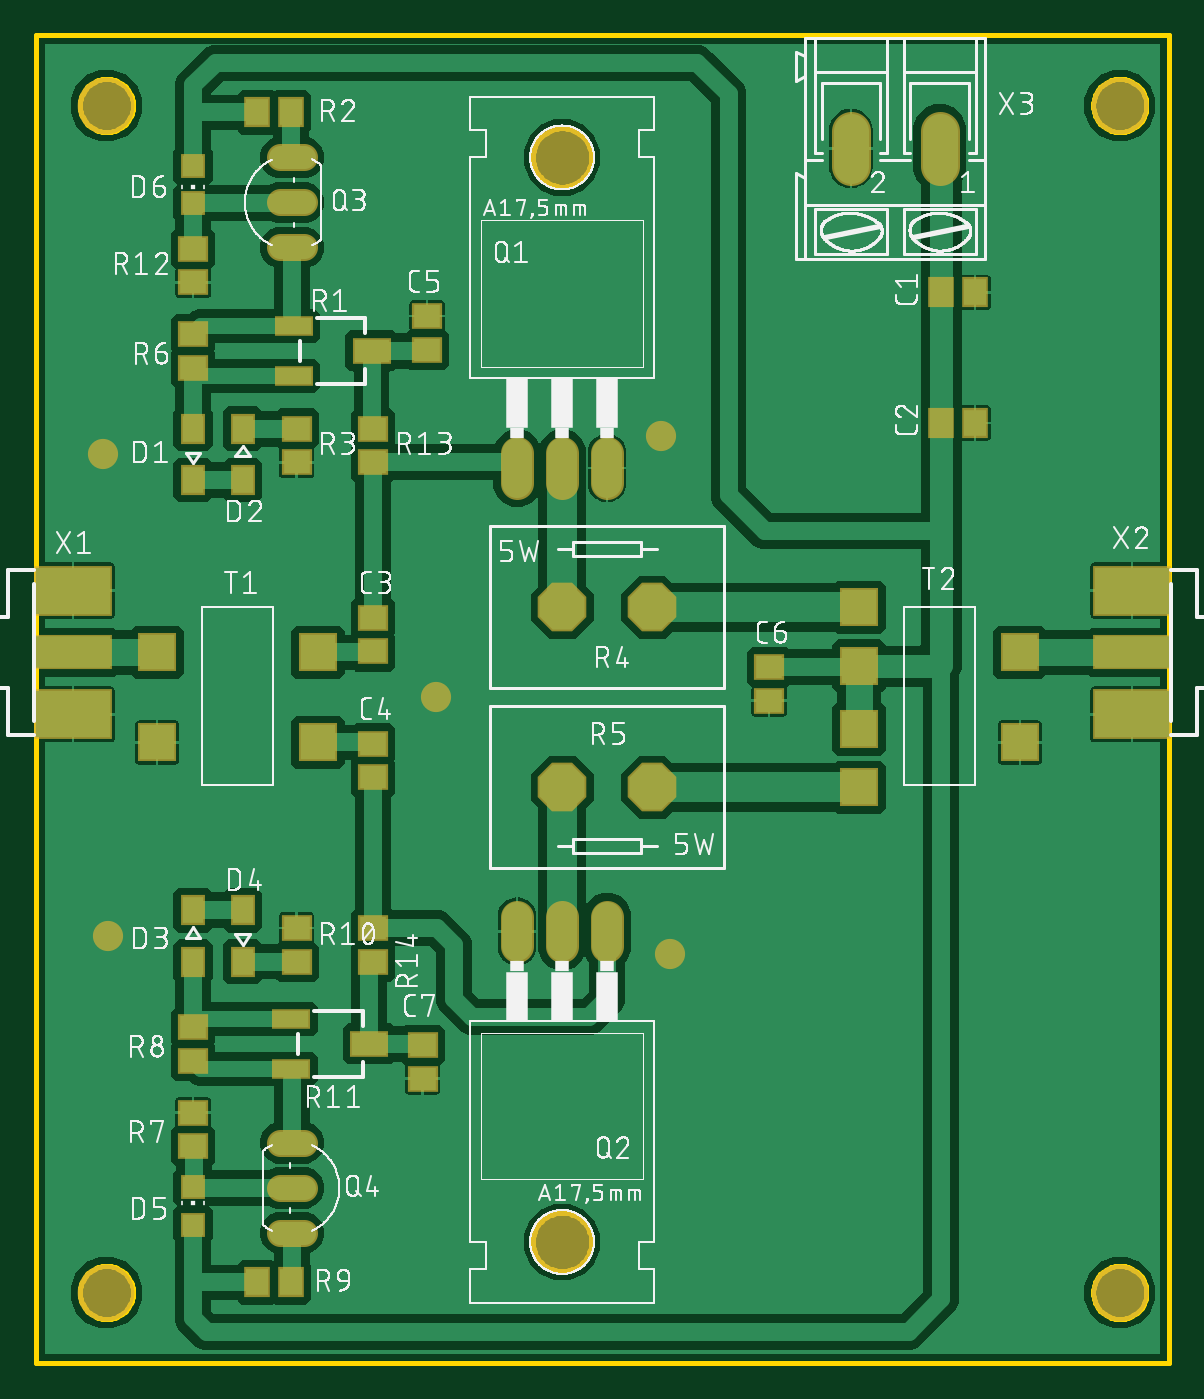
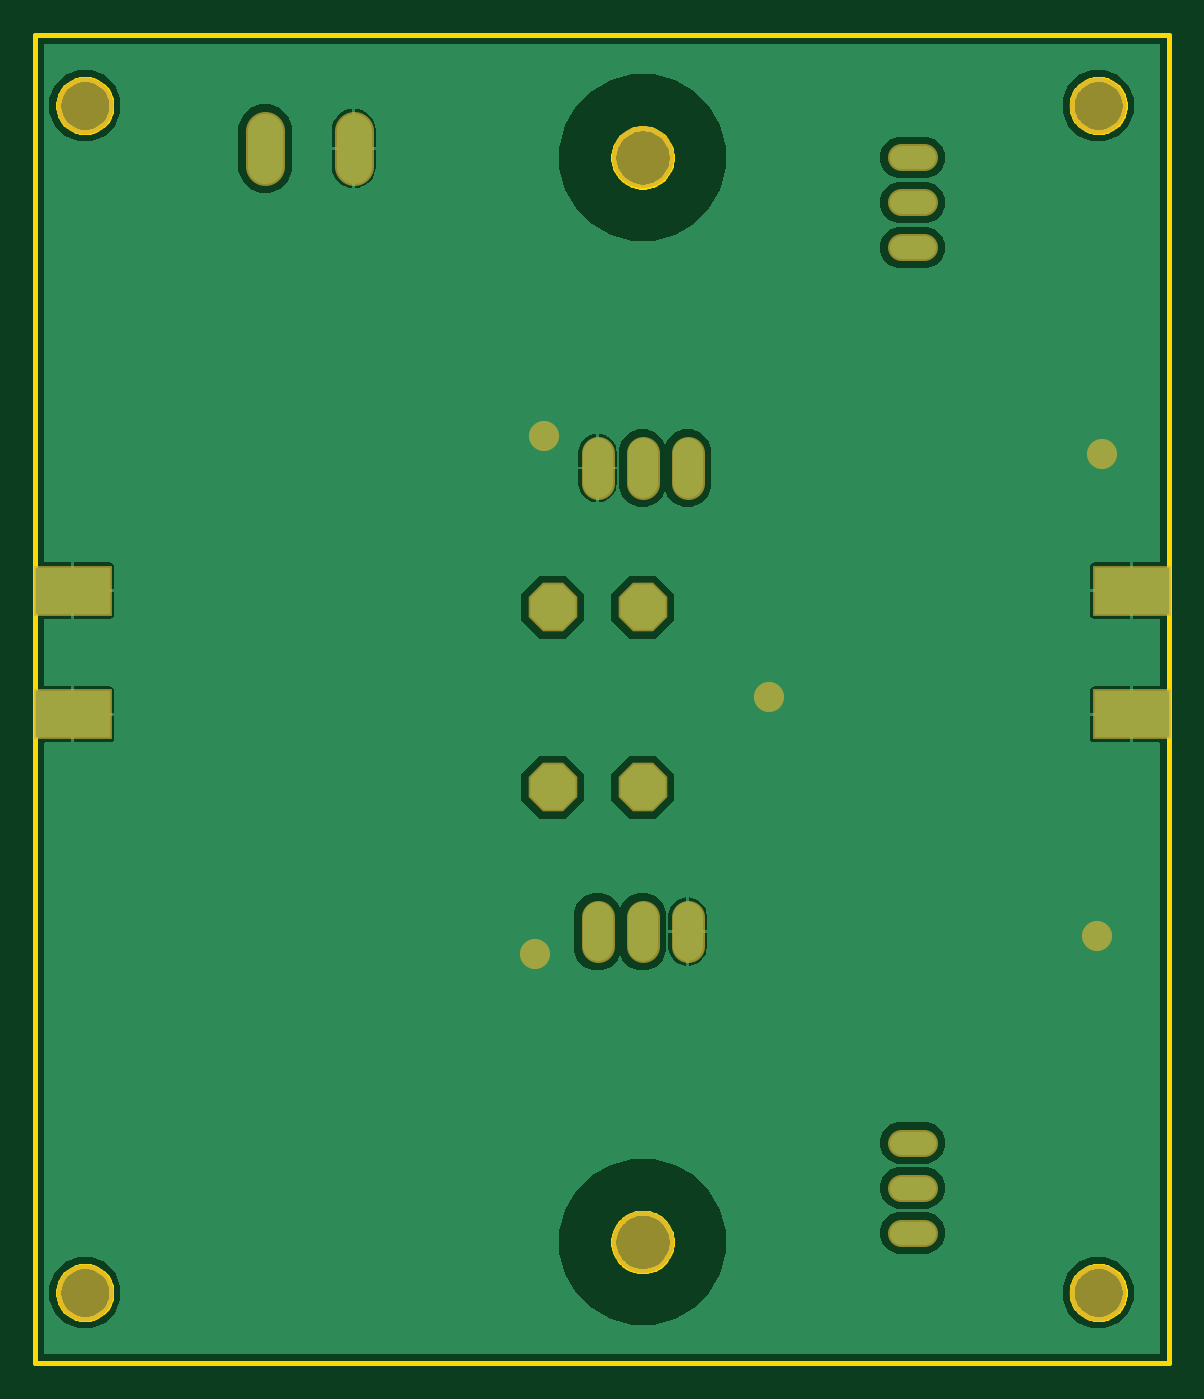
Circuit board: 8 layer files. Board 64.0 x 75.0 mm.
- bottom_copper: copper_bottom.gbr (21793 bytes)
- top_copper: copper_top.gbr (80937 bytes)
- outline: profile.gbr (10216 bytes)
- top_silk: silkscreen_top.gbr (169901 bytes)
- bottom_mask: soldermask_bottom.gbr (1287 bytes)
- top_mask: soldermask_top.gbr (2801 bytes)
- paste: solderpaste_bottom.gbr (255 bytes)
- paste: solderpaste_top.gbr (1769 bytes)

=== bottom_copper: copper_bottom.gbr (21793 bytes, source omitted) ===
=== top_copper: copper_top.gbr (80937 bytes, source omitted) ===
=== outline: profile.gbr (10216 bytes, source omitted) ===
=== top_silk: silkscreen_top.gbr (169901 bytes, source omitted) ===
=== bottom_mask: soldermask_bottom.gbr ===
G04 EAGLE Gerber RS-274X export*
G75*
%MOMM*%
%FSLAX34Y34*%
%LPD*%
%INSoldermask Bottom*%
%IPPOS*%
%AMOC8*
5,1,8,0,0,1.08239X$1,22.5*%
G01*
%ADD10C,3.203200*%
%ADD11C,1.879600*%
%ADD12C,3.505200*%
%ADD13C,1.524000*%
%ADD14P,2.969212X8X202.500000*%
%ADD15P,2.969212X8X22.500000*%
%ADD16R,4.394200X2.870200*%
%ADD17C,2.184400*%
%ADD18C,1.703200*%


D10*
X40000Y40000D03*
X612020Y40000D03*
X40000Y710000D03*
X612020Y710000D03*
D11*
X271780Y513842D02*
X271780Y497078D01*
X297180Y497078D02*
X297180Y513842D01*
X322580Y513842D02*
X322580Y497078D01*
D12*
X297180Y680720D03*
D11*
X322580Y252222D02*
X322580Y235458D01*
X297180Y235458D02*
X297180Y252222D01*
X271780Y252222D02*
X271780Y235458D01*
D12*
X297180Y68580D03*
D13*
X151384Y124460D02*
X138176Y124460D01*
X138176Y73660D02*
X151384Y73660D01*
X151384Y99060D02*
X138176Y99060D01*
X138176Y629920D02*
X151384Y629920D01*
X151384Y680720D02*
X138176Y680720D01*
X138176Y655320D02*
X151384Y655320D01*
D14*
X347980Y426720D03*
X297180Y426720D03*
D15*
X297180Y325120D03*
X347980Y325120D03*
D16*
X21154Y366374D03*
X21154Y436266D03*
X618926Y436266D03*
X618926Y366374D03*
D17*
X510286Y675894D02*
X510286Y695706D01*
X460248Y695706D02*
X460248Y675894D01*
D18*
X40640Y241300D03*
X353060Y523240D03*
X226060Y375920D03*
X358140Y231140D03*
X38100Y513080D03*
M02*

=== top_mask: soldermask_top.gbr ===
G04 EAGLE Gerber RS-274X export*
G75*
%MOMM*%
%FSLAX34Y34*%
%LPD*%
%INSoldermask Top*%
%IPPOS*%
%AMOC8*
5,1,8,0,0,1.08239X$1,22.5*%
G01*
%ADD10C,3.203200*%
%ADD11R,1.503200X1.703200*%
%ADD12R,1.703200X1.503200*%
%ADD13R,1.403200X1.403200*%
%ADD14R,1.403200X1.703200*%
%ADD15C,1.879600*%
%ADD16C,3.505200*%
%ADD17C,1.524000*%
%ADD18P,2.969212X8X202.500000*%
%ADD19P,2.969212X8X22.500000*%
%ADD20R,2.203200X1.103200*%
%ADD21R,2.203200X1.503200*%
%ADD22R,2.203200X2.203200*%
%ADD23R,4.394200X1.981200*%
%ADD24R,4.394200X2.870200*%
%ADD25C,2.184400*%
%ADD26C,1.703200*%


D10*
X40000Y40000D03*
X612020Y40000D03*
X40000Y710000D03*
X612020Y710000D03*
D11*
X530200Y604520D03*
X511200Y604520D03*
D12*
X190500Y420980D03*
X190500Y401980D03*
X190500Y330860D03*
X190500Y349860D03*
X414020Y374040D03*
X414020Y393040D03*
D11*
X530200Y530860D03*
X511200Y530860D03*
D12*
X220980Y591160D03*
X220980Y572160D03*
X218440Y160680D03*
X218440Y179680D03*
D13*
X88900Y99400D03*
X88900Y78400D03*
D14*
X88900Y498580D03*
X88900Y527580D03*
X116840Y527580D03*
X116840Y498580D03*
X88900Y255800D03*
X88900Y226800D03*
X116840Y226800D03*
X116840Y255800D03*
D15*
X271780Y497078D02*
X271780Y513842D01*
X297180Y513842D02*
X297180Y497078D01*
X322580Y497078D02*
X322580Y513842D01*
D16*
X297180Y680720D03*
D15*
X322580Y252222D02*
X322580Y235458D01*
X297180Y235458D02*
X297180Y252222D01*
X271780Y252222D02*
X271780Y235458D01*
D16*
X297180Y68580D03*
D17*
X151384Y124460D02*
X138176Y124460D01*
X138176Y73660D02*
X151384Y73660D01*
X151384Y99060D02*
X138176Y99060D01*
X138176Y629920D02*
X151384Y629920D01*
X151384Y680720D02*
X138176Y680720D01*
X138176Y655320D02*
X151384Y655320D01*
D18*
X347980Y426720D03*
X297180Y426720D03*
D12*
X147320Y508660D03*
X147320Y527660D03*
X147320Y245720D03*
X147320Y226720D03*
D19*
X297180Y325120D03*
X347980Y325120D03*
D11*
X144120Y706120D03*
X125120Y706120D03*
X144120Y45720D03*
X125120Y45720D03*
D12*
X88900Y141580D03*
X88900Y122580D03*
X88900Y562000D03*
X88900Y581000D03*
X88900Y189840D03*
X88900Y170840D03*
D20*
X145640Y585500D03*
D21*
X189640Y571500D03*
D20*
X145640Y557500D03*
X144370Y194340D03*
D21*
X188370Y180340D03*
D20*
X144370Y166340D03*
D22*
X68580Y401320D03*
X68580Y350520D03*
X159380Y401320D03*
X159380Y350520D03*
X464820Y426720D03*
X464820Y393620D03*
X555620Y401320D03*
X555620Y350520D03*
X464820Y358220D03*
X464820Y325120D03*
D23*
X21154Y401320D03*
D24*
X21154Y436266D03*
X21154Y366374D03*
D23*
X618926Y401320D03*
D24*
X618926Y366374D03*
X618926Y436266D03*
D25*
X510286Y675894D02*
X510286Y695706D01*
X460248Y695706D02*
X460248Y675894D01*
D13*
X88900Y654980D03*
X88900Y675980D03*
D12*
X88900Y610260D03*
X88900Y629260D03*
X190500Y508660D03*
X190500Y527660D03*
X190500Y245720D03*
X190500Y226720D03*
D26*
X40640Y241300D03*
X353060Y523240D03*
X226060Y375920D03*
X358140Y231140D03*
X38100Y513080D03*
M02*

=== paste: solderpaste_bottom.gbr ===
G04 EAGLE Gerber RS-274X export*
G75*
%MOMM*%
%FSLAX34Y34*%
%LPD*%
%INSolderpaste Bottom*%
%IPPOS*%
%AMOC8*
5,1,8,0,0,1.08239X$1,22.5*%
G01*
%ADD10R,4.191000X2.667000*%


D10*
X21154Y366374D03*
X21154Y436266D03*
X618926Y436266D03*
X618926Y366374D03*
M02*

=== paste: solderpaste_top.gbr ===
G04 EAGLE Gerber RS-274X export*
G75*
%MOMM*%
%FSLAX34Y34*%
%LPD*%
%INSolderpaste Top*%
%IPPOS*%
%AMOC8*
5,1,8,0,0,1.08239X$1,22.5*%
G01*
%ADD10R,1.300000X1.500000*%
%ADD11R,1.500000X1.300000*%
%ADD12R,1.200000X1.200000*%
%ADD13R,1.200000X1.500000*%
%ADD14R,2.000000X0.900000*%
%ADD15R,2.000000X1.300000*%
%ADD16R,2.000000X2.000000*%
%ADD17R,4.191000X1.778000*%
%ADD18R,4.191000X2.667000*%


D10*
X530200Y604520D03*
X511200Y604520D03*
D11*
X190500Y420980D03*
X190500Y401980D03*
X190500Y330860D03*
X190500Y349860D03*
X414020Y374040D03*
X414020Y393040D03*
D10*
X530200Y530860D03*
X511200Y530860D03*
D11*
X220980Y591160D03*
X220980Y572160D03*
X218440Y160680D03*
X218440Y179680D03*
D12*
X88900Y99400D03*
X88900Y78400D03*
D13*
X88900Y498580D03*
X88900Y527580D03*
X116840Y527580D03*
X116840Y498580D03*
X88900Y255800D03*
X88900Y226800D03*
X116840Y226800D03*
X116840Y255800D03*
D11*
X147320Y508660D03*
X147320Y527660D03*
X147320Y245720D03*
X147320Y226720D03*
D10*
X144120Y706120D03*
X125120Y706120D03*
X144120Y45720D03*
X125120Y45720D03*
D11*
X88900Y141580D03*
X88900Y122580D03*
X88900Y562000D03*
X88900Y581000D03*
X88900Y189840D03*
X88900Y170840D03*
D14*
X145640Y585500D03*
D15*
X189640Y571500D03*
D14*
X145640Y557500D03*
X144370Y194340D03*
D15*
X188370Y180340D03*
D14*
X144370Y166340D03*
D16*
X68580Y401320D03*
X68580Y350520D03*
X159380Y401320D03*
X159380Y350520D03*
X464820Y426720D03*
X464820Y393620D03*
X555620Y401320D03*
X555620Y350520D03*
X464820Y358220D03*
X464820Y325120D03*
D17*
X21154Y401320D03*
D18*
X21154Y436266D03*
X21154Y366374D03*
D17*
X618926Y401320D03*
D18*
X618926Y366374D03*
X618926Y436266D03*
D12*
X88900Y654980D03*
X88900Y675980D03*
D11*
X88900Y610260D03*
X88900Y629260D03*
X190500Y508660D03*
X190500Y527660D03*
X190500Y245720D03*
X190500Y226720D03*
M02*

